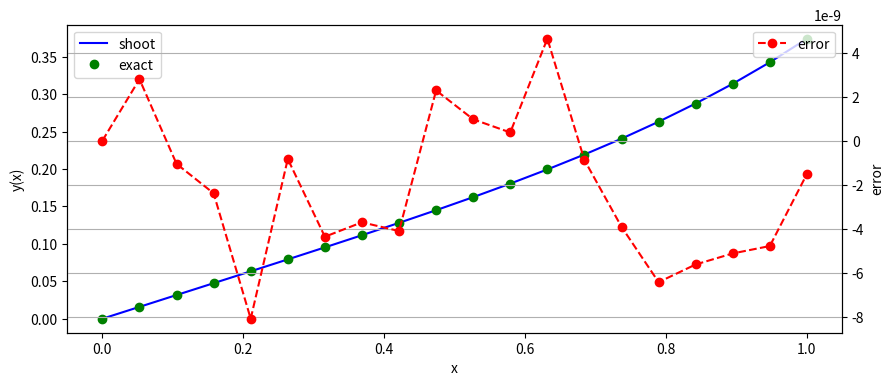

This chart was generated by the following Python code:
import numpy as np
def ode1(u, x):
    u1,u2 = u
    du =  [u2,3*u1-x*(1-x)]
    return du

# parameters
a = 0
b = 1
ya = 0
yb = 1
yexact = lambda x: -x**2/3+x/3-2/9 +(2*(-7+(np.sqrt(3)+1)*np.exp(np.sqrt(3)))*np.exp(np.sqrt(3)*(1-x))+2*(-1+np.sqrt(3)+7*np.exp(np.sqrt(3)))*np.exp(np.sqrt(3)*x))/(9*(-1+np.sqrt(3)+np.exp(2*np.sqrt(3))+np.sqrt(3)*np.exp(2*np.sqrt(3))))
a1 = 0
a2 = 1

# linear shoot method
x = np.linspace(a,b, 20)
from scipy.integrate import odeint
s1 = odeint(ode1, [ya,a1], x)
s2 = odeint(ode1, [ya,a2], x)
yb1 = s1[-1,0]+s1[-1,1]
yb2 = s2[-1,0]+s2[-1,1]
lbd = (yb-yb2)/(yb1-yb2)
a = a1*lbd+a2*(1-lbd)
s = s1*lbd+s2*(1-lbd)

# compute error
yshoot = s[:,0]
yexact = yexact(x)

import matplotlib.pyplot as plt
plt.figure(figsize=(10,4))
plt.plot(x, yshoot, 'b', label='shoot')
plt.plot(x, yexact, 'og', label='exact')
plt.xlabel('x')
plt.ylabel('y(x)')
plt.legend(loc='best')
ax2 = plt.twinx()
plt.plot(x,yshoot-yexact,'--ro',label='error')
plt.legend(loc='best')
plt.ylabel('error')
plt.grid()
plt.savefig('p1b.png')
plt.show()
